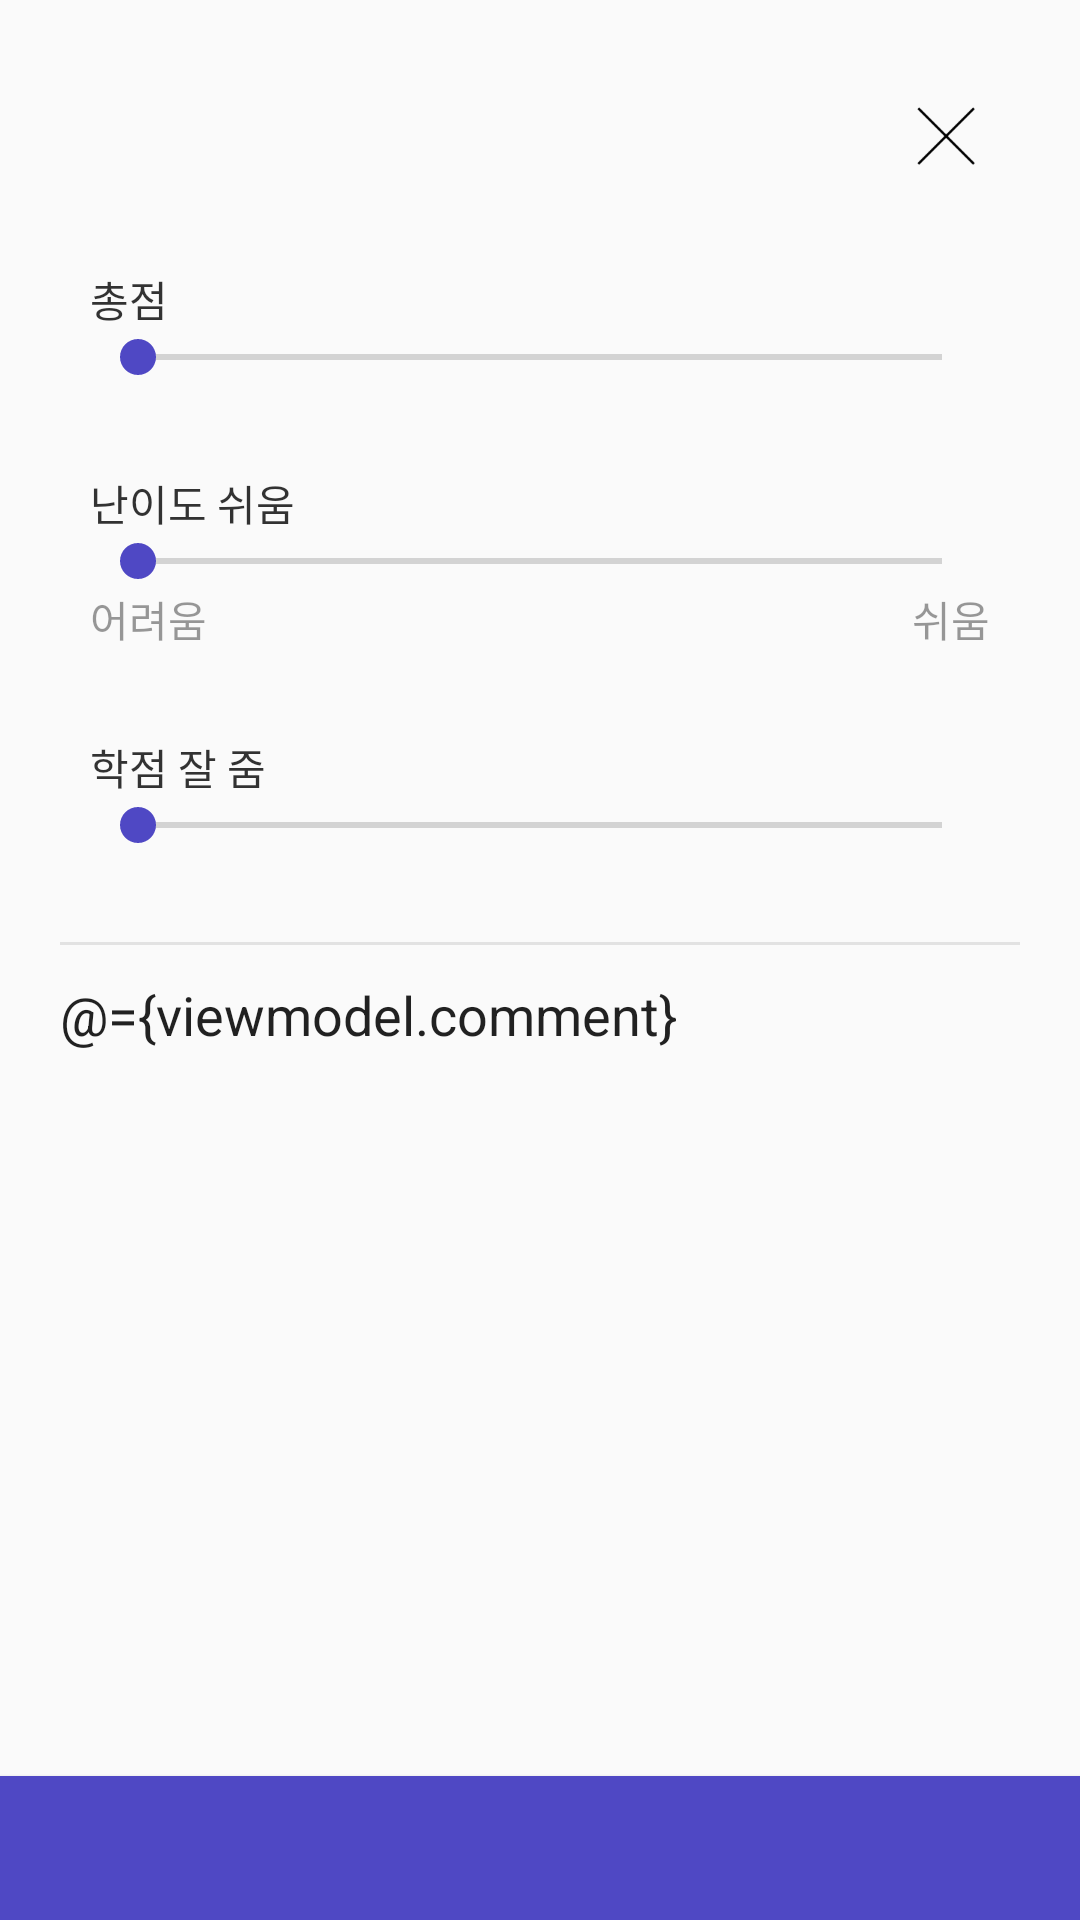

The Android layout XML behind this screen, and the referenced resources:
<!-- AndroidManifest.xml: application theme AppTheme -->
<!-- res/layout/activity_evaluate.xml -->
<?xml version="1.0" encoding="utf-8"?>
<layout xmlns:android="http://schemas.android.com/apk/res/android"
    xmlns:app="http://schemas.android.com/apk/res-auto"
    xmlns:tools="http://schemas.android.com/tools"
    >

    <data>

        <variable
            name="viewmodel"
            type="com.wafflestudio.snuev.view.evaluate.EvaluateViewModel"
            />
    </data>

    <android.support.design.widget.CoordinatorLayout
        android:layout_width="match_parent"
        android:layout_height="match_parent"
        >

        <android.support.v4.widget.NestedScrollView
            android:layout_width="match_parent"
            android:layout_height="match_parent"
            android:fillViewport="true"
            app:layout_behavior="@string/appbar_scrolling_view_behavior"
            >

            <android.support.constraint.ConstraintLayout
                android:layout_width="match_parent"
                android:layout_height="match_parent"
                >

                <ImageView
                    android:id="@+id/image_content"
                    android:layout_width="30dp"
                    android:layout_height="30dp"
                    android:layout_marginLeft="30dp"
                    android:layout_marginStart="30dp"
                    android:layout_marginTop="30dp"
                    android:scaleType="fitCenter"
                    android:src="@drawable/ic_content"
                    app:layout_constraintStart_toStartOf="parent"
                    app:layout_constraintTop_toTopOf="parent"
                    />

                <TextView
                    android:id="@+id/text_lecture_name"
                    android:layout_width="wrap_content"
                    android:layout_height="wrap_content"
                    android:layout_marginLeft="5dp"
                    android:layout_marginStart="5dp"
                    android:textColor="@color/black_80"
                    android:textSize="18sp"
                    app:layout_constraintBottom_toBottomOf="@+id/image_content"
                    app:layout_constraintStart_toEndOf="@+id/image_content"
                    app:layout_constraintTop_toTopOf="@+id/image_content"
                    />

                <ImageButton
                    android:id="@+id/button_close"
                    android:layout_width="30dp"
                    android:layout_height="30dp"
                    android:layout_marginEnd="30dp"
                    android:layout_marginRight="30dp"
                    android:layout_marginTop="30dp"
                    android:background="@color/transparent"
                    android:scaleType="fitCenter"
                    android:src="@drawable/ic_close"
                    app:layout_constraintEnd_toEndOf="parent"
                    app:layout_constraintTop_toTopOf="parent"
                    />

                <TextView
                    android:id="@+id/text_criteria_score"
                    android:layout_width="wrap_content"
                    android:layout_height="wrap_content"
                    android:text="@string/criteria_no_slash_score"
                    android:textColor="@color/black_80"
                    app:layout_constraintBottom_toTopOf="@+id/rating_score"
                    app:layout_constraintStart_toStartOf="@+id/rating_score"
                    />

                <TextView
                    android:id="@+id/text_score"
                    android:layout_width="wrap_content"
                    android:layout_height="wrap_content"
                    android:text="@{String.valueOf(viewmodel.score)}"
                    android:textColor="@color/black_90"
                    android:textSize="18sp"
                    app:layout_constraintBottom_toTopOf="@+id/rating_score"
                    app:layout_constraintEnd_toEndOf="@+id/rating_score"
                    />

                <SeekBar
                    android:id="@+id/rating_score"
                    android:layout_width="0dp"
                    android:layout_height="wrap_content"
                    android:layout_marginEnd="30dp"
                    android:layout_marginLeft="30dp"
                    android:layout_marginRight="30dp"
                    android:layout_marginStart="30dp"
                    android:layout_marginTop="50dp"
                    android:max="10"
                    android:progress="@={viewmodel.score}"
                    app:layout_constraintEnd_toEndOf="parent"
                    app:layout_constraintStart_toStartOf="parent"
                    app:layout_constraintTop_toBottomOf="@+id/image_content"
                    />

                <TextView
                    android:id="@+id/text_criteria_easiness"
                    android:layout_width="wrap_content"
                    android:layout_height="wrap_content"
                    android:text="@string/criteria_no_slash_easiness"
                    android:textColor="@color/black_80"
                    app:layout_constraintBottom_toTopOf="@+id/rating_easiness"
                    app:layout_constraintStart_toStartOf="@+id/rating_easiness"
                    />

                <TextView
                    android:id="@+id/text_easiness"
                    android:layout_width="wrap_content"
                    android:layout_height="wrap_content"
                    android:text="@{String.valueOf(viewmodel.easiness)}"
                    android:textColor="@color/black_90"
                    android:textSize="18sp"
                    app:layout_constraintBottom_toTopOf="@+id/rating_easiness"
                    app:layout_constraintEnd_toEndOf="@+id/rating_easiness"
                    />

                <SeekBar
                    android:id="@+id/rating_easiness"
                    android:layout_width="0dp"
                    android:layout_height="wrap_content"
                    android:layout_marginEnd="30dp"
                    android:layout_marginLeft="30dp"
                    android:layout_marginRight="30dp"
                    android:layout_marginStart="30dp"
                    android:layout_marginTop="50dp"
                    android:max="10"
                    android:progress="@={viewmodel.easiness}"
                    app:layout_constraintEnd_toEndOf="parent"
                    app:layout_constraintStart_toStartOf="parent"
                    app:layout_constraintTop_toBottomOf="@+id/rating_score"
                    />

                <TextView
                    android:id="@+id/text_criteria_easiness_hard"
                    android:layout_width="wrap_content"
                    android:layout_height="wrap_content"
                    android:text="@string/criteria_easiness_hard"
                    android:textColor="@color/black_40"
                    app:layout_constraintStart_toStartOf="@+id/rating_easiness"
                    app:layout_constraintTop_toBottomOf="@+id/rating_easiness"
                    />

                <TextView
                    android:id="@+id/text_criteria_easiness_easy"
                    android:layout_width="wrap_content"
                    android:layout_height="wrap_content"
                    android:text="@string/criteria_easiness_easy"
                    android:textColor="@color/black_40"
                    app:layout_constraintEnd_toEndOf="@+id/rating_easiness"
                    app:layout_constraintTop_toBottomOf="@+id/rating_easiness"
                    />

                <TextView
                    android:id="@+id/text_criteria_grading"
                    android:layout_width="wrap_content"
                    android:layout_height="wrap_content"
                    android:text="@string/criteria_no_slash_grading"
                    android:textColor="@color/black_80"
                    app:layout_constraintBottom_toTopOf="@+id/rating_grading"
                    app:layout_constraintStart_toStartOf="@+id/rating_grading"
                    />

                <TextView
                    android:id="@+id/text_grading"
                    android:layout_width="wrap_content"
                    android:layout_height="wrap_content"
                    android:text="@{String.valueOf(viewmodel.grading)}"
                    android:textColor="@color/black_90"
                    android:textSize="18sp"
                    app:layout_constraintBottom_toTopOf="@+id/rating_grading"
                    app:layout_constraintEnd_toEndOf="@+id/rating_grading"
                    />

                <SeekBar
                    android:id="@+id/rating_grading"
                    android:layout_width="0dp"
                    android:layout_height="wrap_content"
                    android:layout_marginEnd="30dp"
                    android:layout_marginLeft="30dp"
                    android:layout_marginRight="30dp"
                    android:layout_marginStart="30dp"
                    android:layout_marginTop="70dp"
                    android:max="10"
                    android:progress="@={viewmodel.grading}"
                    app:layout_constraintEnd_toEndOf="parent"
                    app:layout_constraintStart_toStartOf="parent"
                    app:layout_constraintTop_toBottomOf="@+id/rating_easiness"
                    />

                <View
                    android:id="@+id/view3"
                    android:layout_width="0dp"
                    android:layout_height="1dp"
                    android:layout_marginEnd="20dp"
                    android:layout_marginLeft="20dp"
                    android:layout_marginRight="20dp"
                    android:layout_marginStart="20dp"
                    android:layout_marginTop="30dp"
                    android:background="@color/black_10"
                    app:layout_constraintEnd_toEndOf="parent"
                    app:layout_constraintStart_toStartOf="parent"
                    app:layout_constraintTop_toBottomOf="@+id/rating_grading"
                    />

                <EditText
                    android:id="@+id/edit_comment"
                    android:layout_width="0dp"
                    android:layout_height="wrap_content"
                    android:layout_marginBottom="10dp"
                    android:layout_marginTop="10dp"
                    android:background="@color/transparent"
                    android:hint="@string/hint_leave_review"
                    android:inputType="textMultiLine"
                    android:scrollbars="vertical"
                    android:text="@={viewmodel.comment}"
                    app:layout_constraintBottom_toTopOf="@+id/button_evaluate"
                    app:layout_constraintEnd_toEndOf="@+id/view3"
                    app:layout_constraintStart_toStartOf="@+id/view3"
                    app:layout_constraintTop_toBottomOf="@+id/view3"
                    app:layout_constraintVertical_bias="0.0"
                    />

                <Button
                    android:id="@+id/button_evaluate"
                    android:layout_width="0dp"
                    android:layout_height="wrap_content"
                    android:background="@color/colorPrimary"
                    android:text="@string/button_register"
                    android:textColor="@color/colorBackground"
                    android:textSize="18sp"
                    app:layout_constraintBottom_toBottomOf="parent"
                    app:layout_constraintEnd_toEndOf="parent"
                    app:layout_constraintStart_toStartOf="parent"
                    />
            </android.support.constraint.ConstraintLayout>
        </android.support.v4.widget.NestedScrollView>
    </android.support.design.widget.CoordinatorLayout>
</layout>
<!-- resources referenced by this layout -->
<resources>
  <color name="black_10">#19000000</color>
  <color name="black_40">#66000000</color>
  <color name="black_80">#CC000000</color>
  <color name="black_90">#E5000000</color>
  <color name="colorBackground">#00FFFFFF</color>
  <color name="colorPrimary">#4F48C4</color>
  <color name="transparent">#00FFFFFF</color>
  <!-- drawable ic_close: png bitmap (drawable, 970 bytes) -->
  <string name="button_register">등록</string>
  <string name="criteria_easiness_easy">쉬움</string>
  <string name="criteria_easiness_hard">어려움</string>
  <string name="criteria_no_slash_easiness">난이도 쉬움</string>
  <string name="criteria_no_slash_grading">학점 잘 줌</string>
  <string name="criteria_no_slash_score">총점</string>
  <string name="hint_leave_review">강의평을 입력하세요.</string>
  <style name="AppTheme" parent="Theme.AppCompat.Light.NoActionBar">
          
          <item name="android:background">@color/colorBackground</item>
          <item name="colorPrimary">@color/colorPrimary</item>
          <item name="colorPrimaryDark">@color/colorPrimaryDark</item>
          <item name="colorAccent">@color/colorPrimary</item>
      </style>
  <color name="colorPrimaryDark">#303F9F</color>
</resources>
